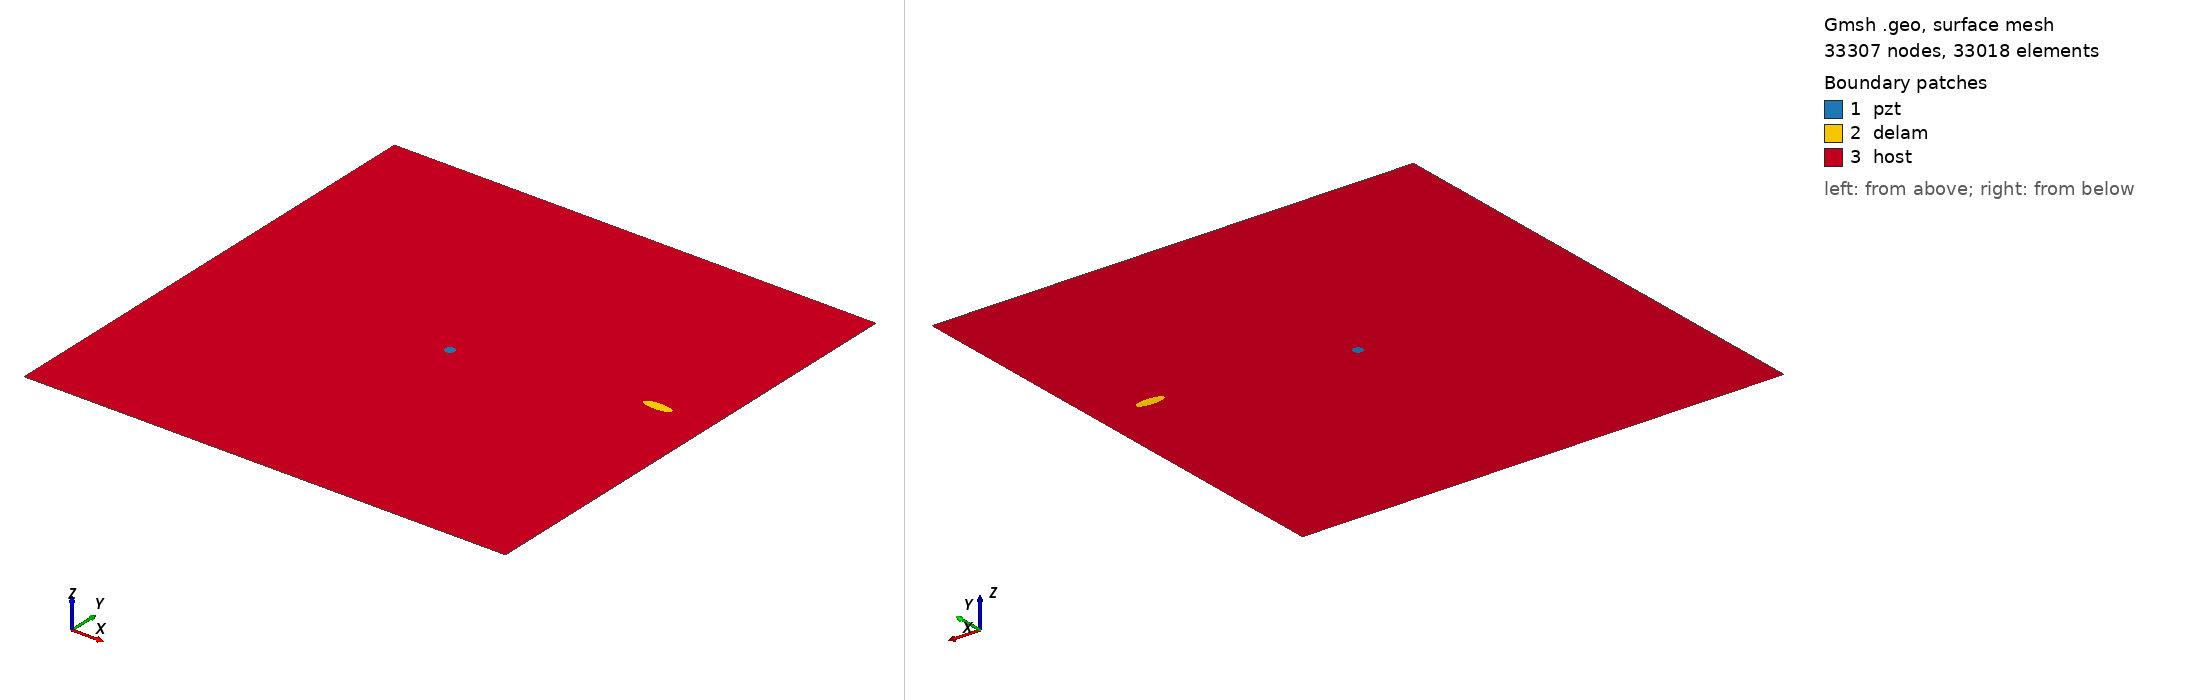

Gmsh geometry script, surface-meshed: 33307 nodes, 33018 surface elements. Boundary patches (legend numbers): 1 pzt, 2 delam, 3 host. Left view from above one corner, right view from below the opposite corner. Legend entries are the model's physical surfaces. The drawing asked Gmsh for element sizes between 1% and 20% of the model's largest extent; the script's own settings can give other sizes.

=== m2_64_delam1_position_no_59_a_15mm_b_5mm_angle_0.geo (drawn) ===
SetFactory("OpenCASCADE");
L=0.500000; 
W=0.500000; 
a=0.015000; 
b=0.005000; 
x=0.444444; 
y=0.277778; 
alpha=0.000000 *Pi; 
r=0.005000; 
xpzt=0.250000; 
ypzt=0.250000; 
//+
Point(1) = {0, 0, 0, 1.0};
//+
Point(2) = {L, 0, 0, 1.0};
//+
Point(3) = {L, W, 0, 1.0};
//+
Point(4) = {0, W, 0, 1.0};
//+
Line(1) = {1, 2};
//+
Line(2) = {2, 3};
//+
Line(3) = {3, 4};
//+
Line(4) = {4, 1};
//+
Circle(5) = {xpzt, ypzt, -0, r, 0, 2*Pi};
//+
Ellipse(6) = {x, y, -0, a, b, 0, 2*Pi};
//+
Rotate {{0, 0, 1}, {x, y, 0}, alpha} {
  Curve{6}; 
}
//+
Curve Loop(1) = {4, 1, 2, 3};
//+
Curve Loop(2) = {6};
//+
Curve Loop(3) = {5};
//+
Curve Loop(4) = {6};
//+
Curve Loop(5) = {5};
//+
Plane Surface(1) = {5};
//+
Plane Surface(2) = {4};
//+
Plane Surface(3) = {1, 2, 3};
//+
Point(9) = {xpzt, ypzt, 0, 1.0};
//+
Point{9} In Surface {1};// mesh node at centre of pzt
//+
Physical Surface("pzt") = {1};
//+
Physical Surface("delam") = {2};
//+
Physical Surface("host") = {3};

Mesh.Algorithm = 6; // Frontal
Mesh.CharacteristicLengthFactor = 0.070000;
Mesh.CharacteristicLengthMin = 0.001000;
Mesh.CharacteristicLengthMax = 0.200000;
Mesh.RecombineAll = 1; // Apply recombination algorithm
Mesh.SubdivisionAlgorithm = 1; // 1: all quadrangles
Mesh.Smoothing = 1;
